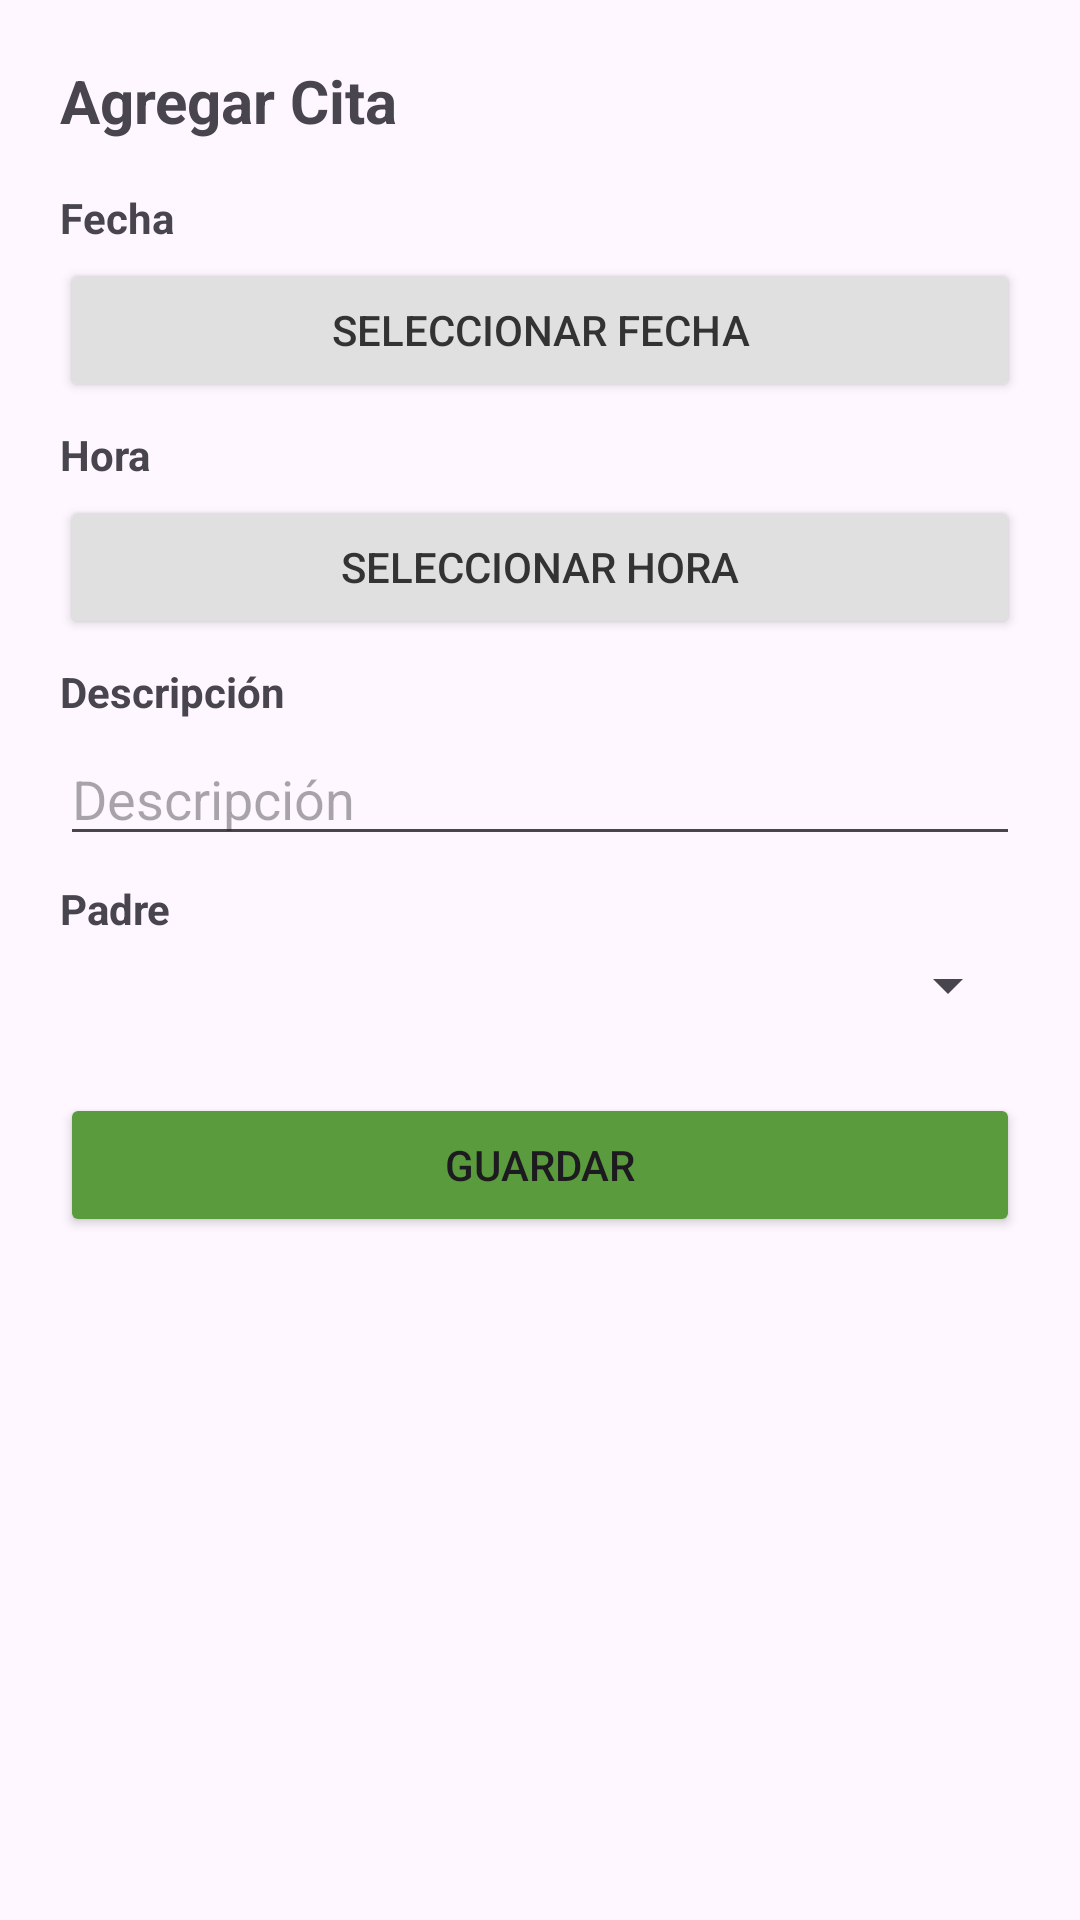

Layout XML and referenced resources for this Android screen:
<!-- AndroidManifest.xml: application theme Theme.Pasitos -->
<!-- res/layout/dialog_agregar_cita.xml -->
<?xml version="1.0" encoding="utf-8"?>
<LinearLayout
    xmlns:android="http://schemas.android.com/apk/res/android"
    android:layout_width="match_parent"
    android:layout_height="wrap_content"
    android:orientation="vertical"
    android:padding="20dp">

    <TextView
        android:layout_width="wrap_content"
        android:layout_height="wrap_content"
        android:text="Agregar Cita"
        android:textSize="20sp"
        android:textStyle="bold"
        android:layout_marginBottom="16dp"/>

    <TextView
        android:layout_width="wrap_content"
        android:layout_height="wrap_content"
        android:text="Fecha"
        android:textStyle="bold"
        android:layout_marginBottom="4dp"/>

    <Button
        android:id="@+id/btnSeleccionarFecha"
        android:layout_width="match_parent"
        android:layout_height="wrap_content"
        android:text="Seleccionar fecha"
        android:backgroundTint="#E0E0E0"
        android:textColor="#333333"
        android:layout_marginBottom="8dp"/>

    <TextView
        android:layout_width="wrap_content"
        android:layout_height="wrap_content"
        android:text="Hora"
        android:textStyle="bold"
        android:layout_marginBottom="4dp"/>

    <Button
        android:id="@+id/btnSeleccionarHora"
        android:layout_width="match_parent"
        android:layout_height="wrap_content"
        android:text="Seleccionar hora"
        android:backgroundTint="#E0E0E0"
        android:textColor="#333333"
        android:layout_marginBottom="8dp"/>

    <TextView
        android:layout_width="wrap_content"
        android:layout_height="wrap_content"
        android:text="Descripción"
        android:textStyle="bold"
        android:layout_marginBottom="4dp"/>

    <EditText
        android:id="@+id/etDescripcionCita"
        android:layout_width="match_parent"
        android:layout_height="wrap_content"
        android:hint="Descripción"
        android:singleLine="true"
        android:layout_marginBottom="8dp"/>

    <TextView
        android:layout_width="wrap_content"
        android:layout_height="wrap_content"
        android:text="Padre"
        android:textStyle="bold"
        android:layout_marginBottom="4dp"/>

    <Spinner
        android:id="@+id/spPadreCita"
        android:layout_width="match_parent"
        android:layout_height="wrap_content"
        android:layout_marginBottom="16dp"/>

    <Button
        android:id="@+id/btnGuardarCita"
        android:layout_width="match_parent"
        android:layout_height="wrap_content"
        android:backgroundTint="#599B3D"
        android:text="Guardar"
        android:layout_marginTop="8dp"/>

</LinearLayout>
<!-- resources referenced by this layout -->
<resources>
  <style name="Theme.Pasitos" parent="Base.Theme.Pasitos" />
  <style name="Base.Theme.Pasitos" parent="Theme.Material3.DayNight.NoActionBar">
          
          
      </style>
</resources>
